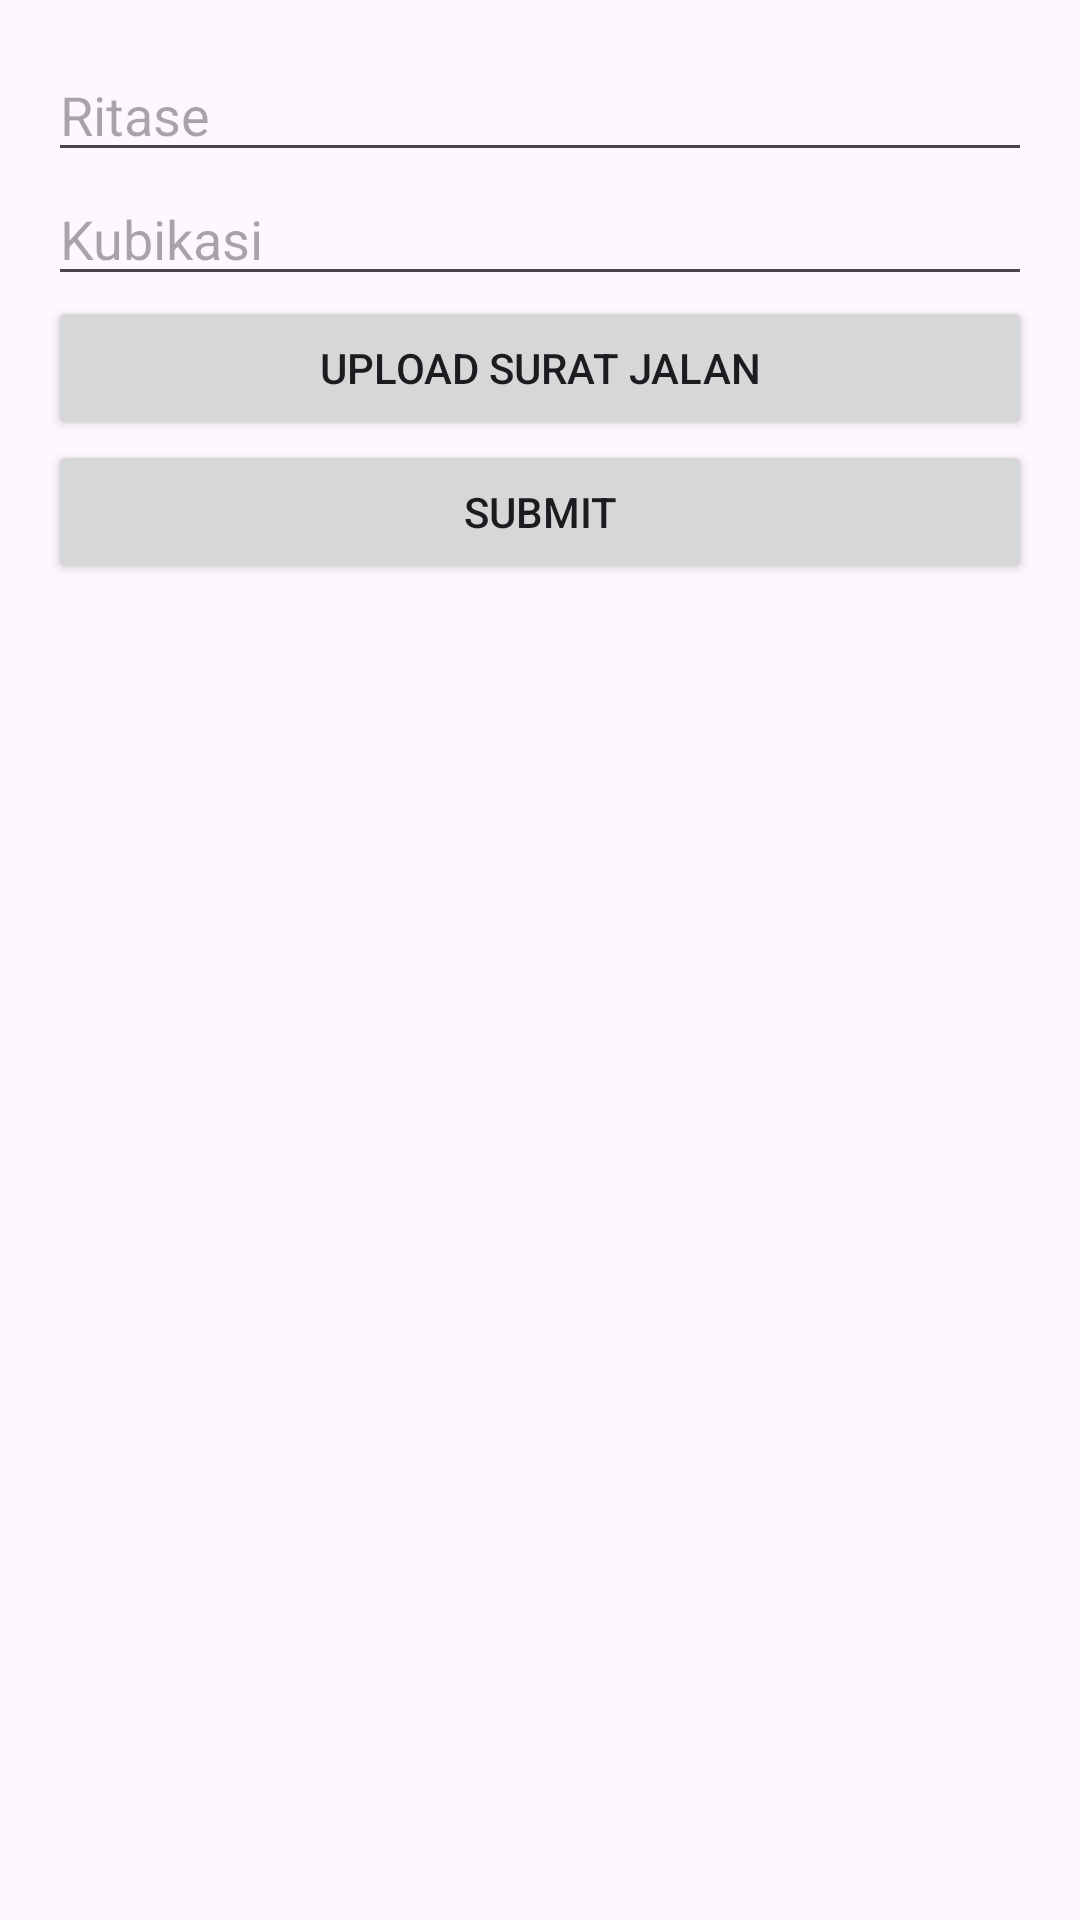

Write the Android layout XML for this screen, with the resource values it uses.
<!-- AndroidManifest.xml: application theme Theme.App_maps -->
<!-- res/layout/dialog_update_laporan.xml -->
<?xml version="1.0" encoding="utf-8"?>
<LinearLayout xmlns:android="http://schemas.android.com/apk/res/android"
    android:layout_width="match_parent"
    android:layout_height="wrap_content"
    android:orientation="vertical"
    android:padding="16dp">

    <EditText
        android:id="@+id/etRitase"
        android:layout_width="match_parent"
        android:layout_height="wrap_content"
        android:hint="Ritase"
        android:inputType="number"/>

    <EditText
        android:id="@+id/etKubikasi"
        android:layout_width="match_parent"
        android:layout_height="wrap_content"
        android:hint="Kubikasi"
        android:inputType="number"/>

    <Button
        android:id="@+id/btnUploadFoto"
        android:layout_width="match_parent"
        android:layout_height="wrap_content"
        android:text="Upload Surat Jalan"/>

    <ImageView
        android:id="@+id/ivSuratJalan"
        android:layout_width="match_parent"
        android:layout_height="200dp"
        android:scaleType="centerCrop"
        android:visibility="gone"/>

    <Button
        android:id="@+id/btnSubmit"
        android:layout_width="match_parent"
        android:layout_height="wrap_content"
        android:text="Submit"/>

</LinearLayout>
<!-- resources referenced by this layout -->
<resources>
  <style name="Theme.App_maps" parent="Base.Theme.App_maps" />
  <style name="Base.Theme.App_maps" parent="Theme.Material3.DayNight">
          
          
      </style>
</resources>
